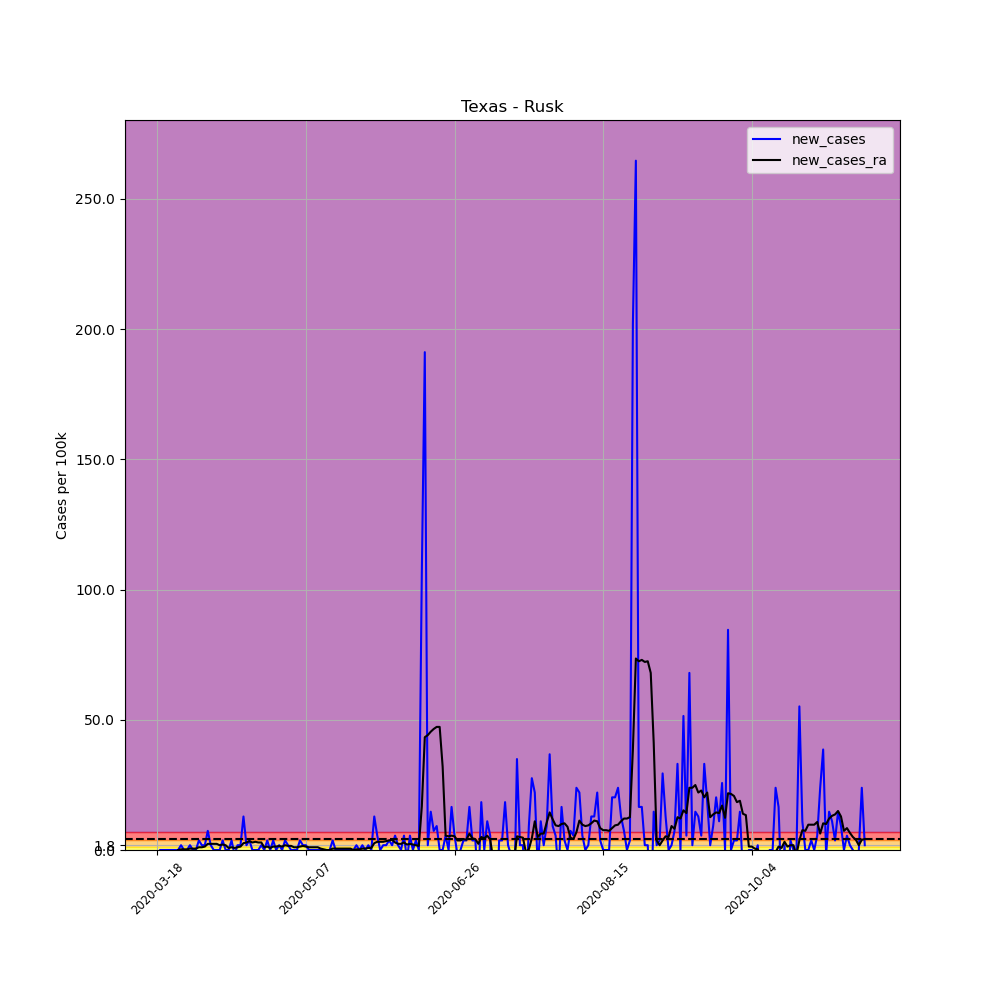

The data file committed next to this chart (first rows):
, date, county, state, fips, cases, deaths, COUNTY, STNAME, CTYNAME, POPESTIMATE2019, per_100k, per_100k_ra, new_cases, new_cases_ra
150922, 2020-03-18, Rusk, Texas, 48401, 1, 0, 401, Texas, Rusk, 54406, 1.838, , , 
150923, 2020-03-19, Rusk, Texas, 48401, 1, 0, 401, Texas, Rusk, 54406, 1.838, , 0.0, 
150924, 2020-03-20, Rusk, Texas, 48401, 1, 0, 401, Texas, Rusk, 54406, 1.838, , 0.0, 
150925, 2020-03-21, Rusk, Texas, 48401, 1, 0, 401, Texas, Rusk, 54406, 1.838, , 0.0, 
150926, 2020-03-22, Rusk, Texas, 48401, 1, 0, 401, Texas, Rusk, 54406, 1.838, , 0.0, 
150927, 2020-03-23, Rusk, Texas, 48401, 1, 0, 401, Texas, Rusk, 54406, 1.838, , 0.0, 
150928, 2020-03-24, Rusk, Texas, 48401, 1, 0, 401, Texas, Rusk, 54406, 1.838, 1.838, 0.0, 
150929, 2020-03-25, Rusk, Texas, 48401, 1, 0, 401, Texas, Rusk, 54406, 1.838, 1.838, 0.0, 0.0
150930, 2020-03-26, Rusk, Texas, 48401, 2, 0, 401, Texas, Rusk, 54406, 3.676, 2.101, 1.838, 0.2626
150931, 2020-03-27, Rusk, Texas, 48401, 2, 0, 401, Texas, Rusk, 54406, 3.676, 2.363, 0.0, 0.2626
150932, 2020-03-28, Rusk, Texas, 48401, 2, 0, 401, Texas, Rusk, 54406, 3.676, 2.626, 0.0, 0.2626
150933, 2020-03-29, Rusk, Texas, 48401, 3, 0, 401, Texas, Rusk, 54406, 5.514, 3.151, 1.838, 0.5252
150934, 2020-03-30, Rusk, Texas, 48401, 3, 0, 401, Texas, Rusk, 54406, 5.514, 3.676, 0.0, 0.5252
150935, 2020-03-31, Rusk, Texas, 48401, 3, 0, 401, Texas, Rusk, 54406, 5.514, 4.201, 0.0, 0.5252
150936, 2020-04-01, Rusk, Texas, 48401, 5, 0, 401, Texas, Rusk, 54406, 9.19, 5.252, 3.676, 1.05
150937, 2020-04-02, Rusk, Texas, 48401, 6, 0, 401, Texas, Rusk, 54406, 11.03, 6.302, 1.838, 1.05
150938, 2020-04-03, Rusk, Texas, 48401, 7, 0, 401, Texas, Rusk, 54406, 12.87, 7.615, 1.838, 1.313
150939, 2020-04-04, Rusk, Texas, 48401, 11, 0, 401, Texas, Rusk, 54406, 20.22, 9.978, 7.352, 2.363
150940, 2020-04-05, Rusk, Texas, 48401, 12, 0, 401, Texas, Rusk, 54406, 22.06, 12.34, 1.838, 2.363
150941, 2020-04-06, Rusk, Texas, 48401, 12, 0, 401, Texas, Rusk, 54406, 22.06, 14.7, 0.0, 2.363
150942, 2020-04-07, Rusk, Texas, 48401, 12, 0, 401, Texas, Rusk, 54406, 22.06, 17.07, 0.0, 2.363
150943, 2020-04-08, Rusk, Texas, 48401, 12, 0, 401, Texas, Rusk, 54406, 22.06, 18.91, 0.0, 1.838
150944, 2020-04-09, Rusk, Texas, 48401, 14, 0, 401, Texas, Rusk, 54406, 25.73, 21.01, 3.676, 2.101
150945, 2020-04-10, Rusk, Texas, 48401, 14, 0, 401, Texas, Rusk, 54406, 25.73, 22.84, 0.0, 1.838
150946, 2020-04-11, Rusk, Texas, 48401, 14, 0, 401, Texas, Rusk, 54406, 25.73, 23.63, 0.0, 0.7877
150947, 2020-04-12, Rusk, Texas, 48401, 16, 0, 401, Texas, Rusk, 54406, 29.41, 24.68, 3.676, 1.05
150948, 2020-04-13, Rusk, Texas, 48401, 15, 0, 401, Texas, Rusk, 54406, 27.57, 25.47, -1.838, 0.7877
150949, 2020-04-14, Rusk, Texas, 48401, 16, 0, 401, Texas, Rusk, 54406, 29.41, 26.52, 1.838, 1.05
150950, 2020-04-15, Rusk, Texas, 48401, 17, 0, 401, Texas, Rusk, 54406, 31.25, 27.83, 1.838, 1.313
150951, 2020-04-16, Rusk, Texas, 48401, 24, 0, 401, Texas, Rusk, 54406, 44.11, 30.46, 12.87, 2.626
150952, 2020-04-17, Rusk, Texas, 48401, 25, 1, 401, Texas, Rusk, 54406, 45.95, 33.35, 1.838, 2.888
150953, 2020-04-18, Rusk, Texas, 48401, 27, 1, 401, Texas, Rusk, 54406, 49.63, 36.76, 3.676, 3.413
150954, 2020-04-19, Rusk, Texas, 48401, 27, 1, 401, Texas, Rusk, 54406, 49.63, 39.65, 0.0, 2.888
150955, 2020-04-20, Rusk, Texas, 48401, 27, 1, 401, Texas, Rusk, 54406, 49.63, 42.8, 0.0, 3.151
150956, 2020-04-21, Rusk, Texas, 48401, 27, 1, 401, Texas, Rusk, 54406, 49.63, 45.69, 0.0, 2.888
150957, 2020-04-22, Rusk, Texas, 48401, 28, 1, 401, Texas, Rusk, 54406, 51.46, 48.58, 1.838, 2.888
150958, 2020-04-23, Rusk, Texas, 48401, 28, 1, 401, Texas, Rusk, 54406, 51.46, 49.63, 0.0, 1.05
150959, 2020-04-24, Rusk, Texas, 48401, 30, 1, 401, Texas, Rusk, 54406, 55.14, 50.94, 3.676, 1.313
150960, 2020-04-25, Rusk, Texas, 48401, 30, 1, 401, Texas, Rusk, 54406, 55.14, 51.73, 0.0, 0.7877
150961, 2020-04-26, Rusk, Texas, 48401, 32, 1, 401, Texas, Rusk, 54406, 58.82, 53.04, 3.676, 1.313
150962, 2020-04-27, Rusk, Texas, 48401, 32, 1, 401, Texas, Rusk, 54406, 58.82, 54.35, 0.0, 1.313
150963, 2020-04-28, Rusk, Texas, 48401, 33, 1, 401, Texas, Rusk, 54406, 60.66, 55.93, 1.838, 1.575
150964, 2020-04-29, Rusk, Texas, 48401, 33, 1, 401, Texas, Rusk, 54406, 60.66, 57.24, 0.0, 1.313
150965, 2020-04-30, Rusk, Texas, 48401, 35, 1, 401, Texas, Rusk, 54406, 64.33, 59.08, 3.676, 1.838
150966, 2020-05-01, Rusk, Texas, 48401, 36, 1, 401, Texas, Rusk, 54406, 66.17, 60.66, 1.838, 1.575
150967, 2020-05-02, Rusk, Texas, 48401, 36, 1, 401, Texas, Rusk, 54406, 66.17, 62.23, 0.0, 1.575
150968, 2020-05-03, Rusk, Texas, 48401, 36, 1, 401, Texas, Rusk, 54406, 66.17, 63.28, 0.0, 1.05
150969, 2020-05-04, Rusk, Texas, 48401, 36, 1, 401, Texas, Rusk, 54406, 66.17, 64.33, 0.0, 1.05
150970, 2020-05-05, Rusk, Texas, 48401, 38, 1, 401, Texas, Rusk, 54406, 69.85, 65.64, 3.676, 1.313
150971, 2020-05-06, Rusk, Texas, 48401, 39, 1, 401, Texas, Rusk, 54406, 71.68, 67.22, 1.838, 1.575
150972, 2020-05-07, Rusk, Texas, 48401, 40, 1, 401, Texas, Rusk, 54406, 73.52, 68.53, 1.838, 1.313
150973, 2020-05-08, Rusk, Texas, 48401, 40, 1, 401, Texas, Rusk, 54406, 73.52, 69.58, 0.0, 1.05
150974, 2020-05-09, Rusk, Texas, 48401, 40, 1, 401, Texas, Rusk, 54406, 73.52, 70.63, 0.0, 1.05
150975, 2020-05-10, Rusk, Texas, 48401, 40, 1, 401, Texas, Rusk, 54406, 73.52, 71.68, 0.0, 1.05
150976, 2020-05-11, Rusk, Texas, 48401, 40, 1, 401, Texas, Rusk, 54406, 73.52, 72.73, 0.0, 1.05
150977, 2020-05-12, Rusk, Texas, 48401, 40, 1, 401, Texas, Rusk, 54406, 73.52, 73.26, 0.0, 0.5252
150978, 2020-05-13, Rusk, Texas, 48401, 40, 1, 401, Texas, Rusk, 54406, 73.52, 73.52, 0.0, 0.2626
150979, 2020-05-14, Rusk, Texas, 48401, 40, 1, 401, Texas, Rusk, 54406, 73.52, 73.52, 0.0, 0.0
150980, 2020-05-15, Rusk, Texas, 48401, 40, 1, 401, Texas, Rusk, 54406, 73.52, 73.52, 0.0, 0.0
150981, 2020-05-16, Rusk, Texas, 48401, 42, 1, 401, Texas, Rusk, 54406, 77.2, 74.05, 3.676, 0.5252
... 179 more rows
